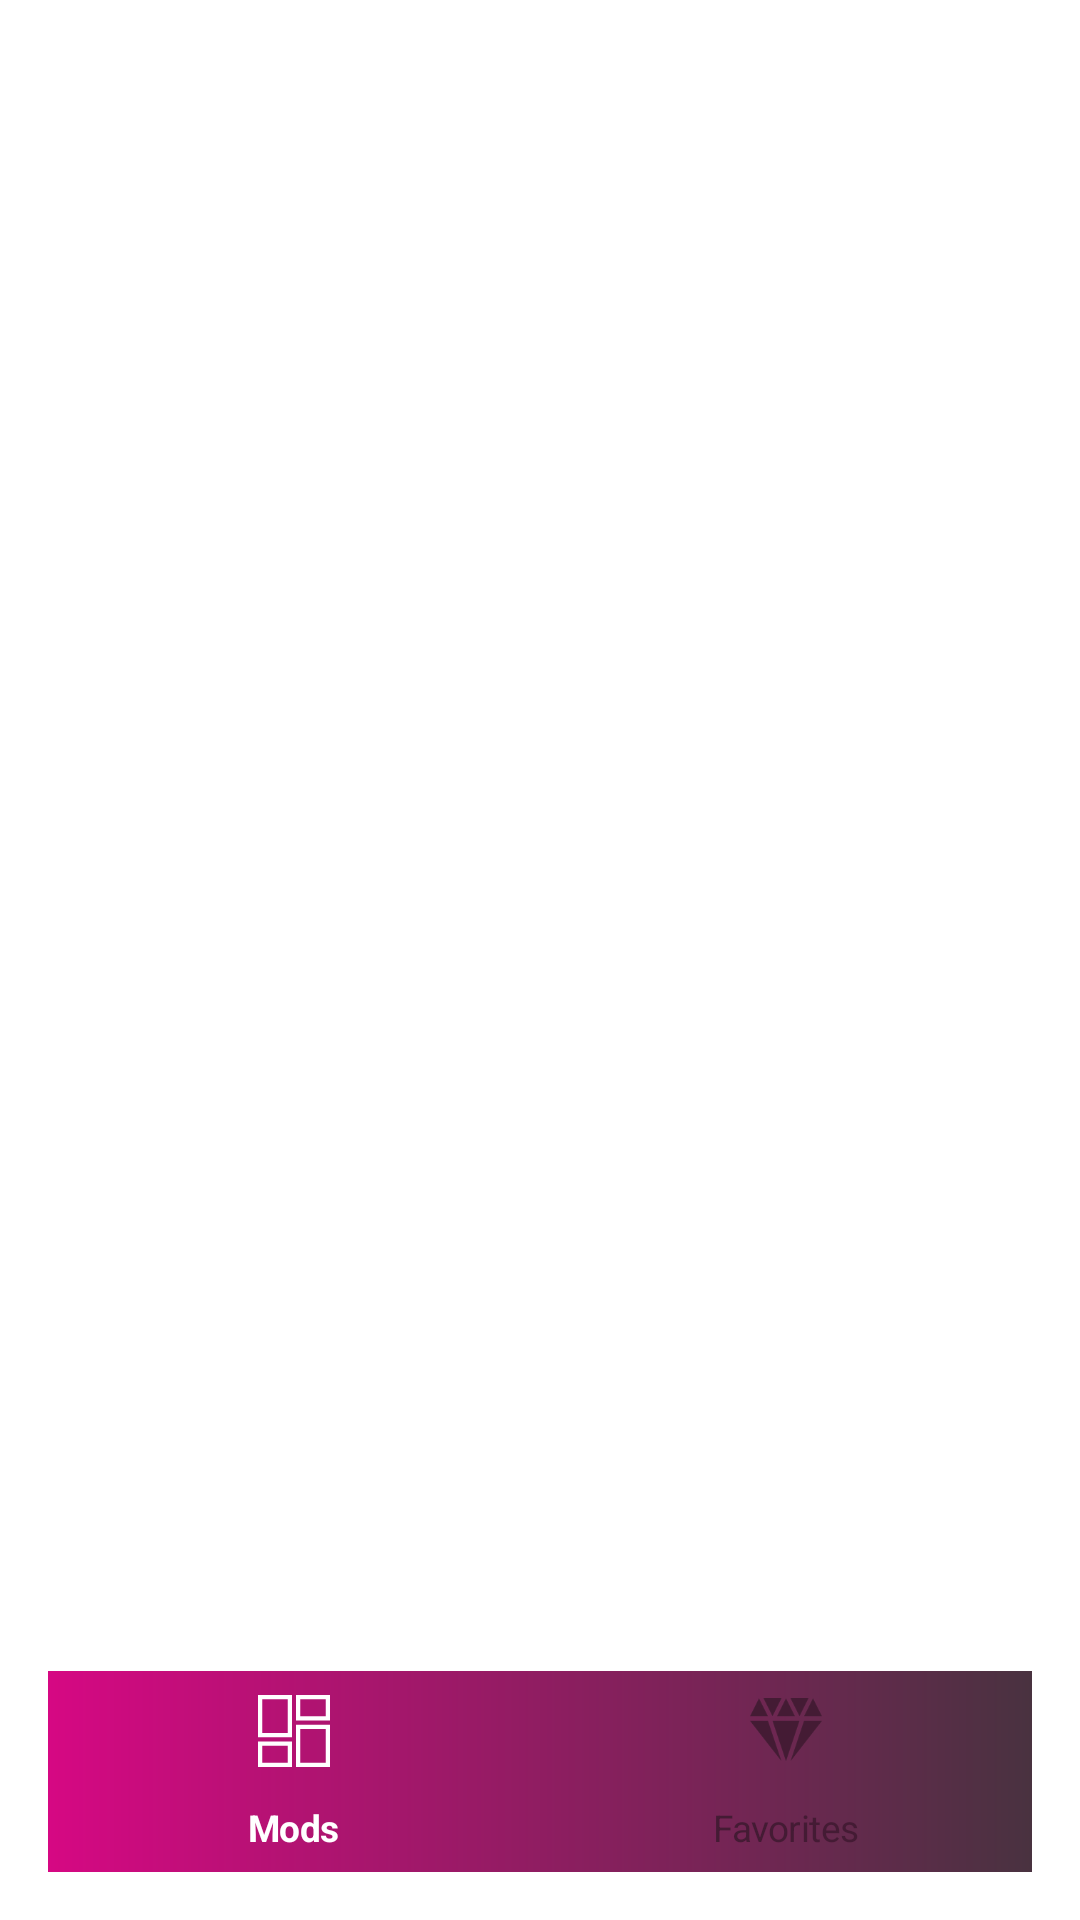

Here is an Android app screen rendered from its layout file. Give the layout XML and the strings, colors and styles it references.
<!-- AndroidManifest.xml: application theme Theme.ModsApp -->
<!-- res/layout/activity_main.xml -->
<?xml version="1.0" encoding="utf-8"?>
<androidx.constraintlayout.widget.ConstraintLayout xmlns:android="http://schemas.android.com/apk/res/android"
    xmlns:app="http://schemas.android.com/apk/res-auto"
    xmlns:tools="http://schemas.android.com/tools"
    android:layout_width="match_parent"
    android:layout_height="match_parent"
    tools:context=".ui.main.MainActivity">


    <androidx.fragment.app.FragmentContainerView
        android:id="@+id/nav_host_container"
        android:layout_width="0dp"
        android:layout_height="0dp"
        app:layout_constraintBottom_toBottomOf="parent"
        app:layout_constraintEnd_toEndOf="parent"
        app:layout_constraintStart_toStartOf="parent"
        app:layout_constraintTop_toTopOf="parent" />

    <com.google.android.material.bottomnavigation.BottomNavigationView
        android:id="@+id/bottom_nav"
        android:layout_width="0dp"
        android:layout_height="67dp"
        android:layout_marginStart="16dp"
        android:layout_marginEnd="16dp"
        android:layout_marginBottom="16dp"
        android:background="@drawable/bottom_nav_bg"
        android:elevation="0dp"
        app:itemIconTint="@drawable/bottom_nav_item_tint"
        app:itemTextAppearanceActive="@style/BottomNavItem"
        app:itemTextAppearanceInactive="@style/BottomNavItem"
        app:itemTextColor="@drawable/bottom_nav_item_tint"
        app:layout_constraintBottom_toBottomOf="parent"
        app:layout_constraintEnd_toEndOf="parent"
        app:layout_constraintStart_toStartOf="parent"
        app:menu="@menu/bottom_nav_menu" />

</androidx.constraintlayout.widget.ConstraintLayout>
<!-- resources referenced by this layout -->
<resources>
  <!-- drawable bottom_nav_bg (drawable) -->
  <vector xmlns:android="http://schemas.android.com/apk/res/android"
      xmlns:aapt="http://schemas.android.com/aapt"
      android:width="343dp"
      android:height="67dp"
      android:viewportWidth="343"
      android:viewportHeight="67">
    <path
        android:pathData="M0,67H343V0H0V67Z"
        android:fillType="evenOdd">
      <aapt:attr name="android:fillColor">
        <gradient 
            android:startY="33.5"
            android:startX="0"
            android:endY="33.5"
            android:endX="343"
            android:type="linear">
          <item android:offset="0" android:color="#FFD60883"/>
          <item android:offset="1" android:color="#FF493240"/>
        </gradient>
      </aapt:attr>
    </path>
  </vector>
  <!-- drawable bottom_nav_item_tint (drawable) -->
  <?xml version="1.0" encoding="utf-8"?>
  <selector xmlns:android="http://schemas.android.com/apk/res/android">
      <item android:color="@color/white" android:state_checked="true"/>
      <item android:color="@color/item_checked"/>
  </selector>
  <style name="BottomNavItem" parent="TextAppearance.MaterialComponents.Headline1">
          <item name="fontFamily">@font/navigation_title</item>
          <item name="android:textStyle">normal</item>
          <item name="android:textSize">6pt</item>
      </style>
  <style name="Theme.ModsApp" parent="Theme.MaterialComponents.Light.NoActionBar">
          <item name="colorPrimary">@color/purple_500</item>
          <item name="colorPrimaryVariant">@color/purple_700</item>
          <item name="colorOnPrimary">@color/white</item>
          <item name="colorSecondary">@color/teal_200</item>
          <item name="colorSecondaryVariant">@color/teal_700</item>
          <item name="colorOnSecondary">@color/black</item>
      </style>
  <color name="white">#FFFFFFFF</color>
  <color name="item_checked">#441B34</color>
  <color name="purple_500">#FF6200EE</color>
  <color name="purple_700">#FF3700B3</color>
  <color name="teal_200">#FF03DAC5</color>
  <color name="teal_700">#FF018786</color>
  <color name="black">#FF000000</color>
</resources>
